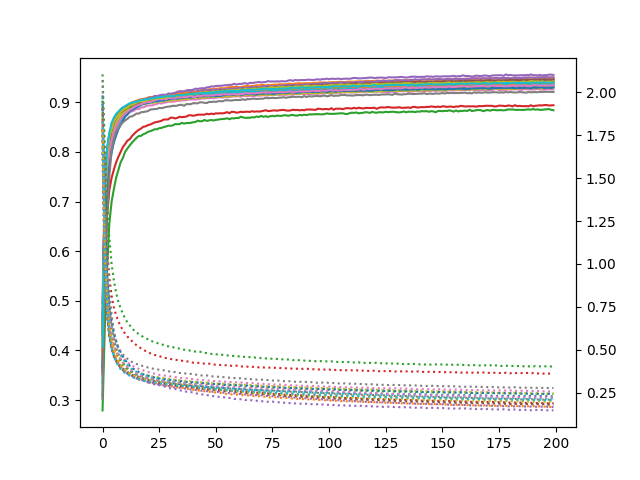

The file beside this chart, header and first rows:
accuracy_0, loss_0, accuracy_1, loss_1, accuracy_2, loss_2, accuracy_3, loss_3, accuracy_4, loss_4, accuracy_5, loss_5, accuracy_6, loss_6, accuracy_7, loss_7, accuracy_8, loss_8, accuracy_9, loss_9, accuracy_10, loss_10, accuracy_11, loss_11
0.3588, 1.983, 0.4218, 1.847, 0.3087, 1.951, 0.4295, 1.782, 0.4589, 1.751, 0.495, 1.647, 0.394, 1.91, 0.4388, 1.787, 0.3823, 1.861, 0.3333, 1.971, 0.3663, 1.933, 0.3963, 1.835
0.6476, 1.313, 0.6965, 1.136, 0.5912, 1.345, 0.7067, 1.076, 0.7269, 0.9926, 0.7449, 0.9445, 0.6479, 1.305, 0.732, 0.9861, 0.705, 1.127, 0.6259, 1.327, 0.6221, 1.293, 0.7076, 1.087
0.7324, 0.9173, 0.772, 0.8155, 0.7257, 0.9463, 0.7935, 0.7663, 0.8018, 0.7016, 0.8057, 0.6974, 0.7413, 0.9692, 0.7969, 0.7098, 0.7832, 0.8073, 0.7255, 0.9716, 0.7316, 0.9399, 0.7844, 0.7812
0.7872, 0.722, 0.8077, 0.6592, 0.787, 0.7423, 0.8308, 0.6063, 0.8318, 0.5728, 0.8367, 0.5788, 0.7908, 0.7721, 0.8315, 0.5836, 0.8182, 0.6559, 0.7701, 0.7823, 0.7774, 0.7539, 0.8218, 0.6268
0.8224, 0.6063, 0.8293, 0.5764, 0.8183, 0.6309, 0.8516, 0.5198, 0.8523, 0.5003, 0.8513, 0.5126, 0.819, 0.6566, 0.8502, 0.5143, 0.836, 0.5768, 0.7989, 0.6711, 0.8006, 0.6559, 0.8465, 0.5384
0.8408, 0.5398, 0.8466, 0.516, 0.8369, 0.5599, 0.8623, 0.4691, 0.8625, 0.4613, 0.8661, 0.4649, 0.8339, 0.5851, 0.8627, 0.4702, 0.8504, 0.5241, 0.8223, 0.5941, 0.8195, 0.5939, 0.86, 0.4834
0.8564, 0.4915, 0.8598, 0.4739, 0.8509, 0.5111, 0.8701, 0.4373, 0.8688, 0.4344, 0.8712, 0.4369, 0.8479, 0.5356, 0.8708, 0.4423, 0.8607, 0.4874, 0.8372, 0.5435, 0.8333, 0.5501, 0.8693, 0.4478
0.8657, 0.4589, 0.8689, 0.4417, 0.86, 0.4758, 0.8784, 0.4124, 0.8771, 0.4125, 0.8782, 0.4119, 0.857, 0.4991, 0.8761, 0.4192, 0.8662, 0.4621, 0.8499, 0.5059, 0.8459, 0.5113, 0.8798, 0.4191
0.8712, 0.4353, 0.873, 0.4213, 0.871, 0.4444, 0.8816, 0.3979, 0.8813, 0.3958, 0.882, 0.3973, 0.8651, 0.4728, 0.8794, 0.404, 0.8735, 0.4417, 0.8594, 0.4725, 0.8545, 0.4853, 0.8835, 0.4012
0.8783, 0.4166, 0.8796, 0.4034, 0.8769, 0.4235, 0.8863, 0.3818, 0.8862, 0.3827, 0.8873, 0.3809, 0.8684, 0.4545, 0.8845, 0.3909, 0.8769, 0.4252, 0.8687, 0.445, 0.8632, 0.4605, 0.8882, 0.3819
0.8822, 0.3999, 0.8847, 0.3859, 0.8818, 0.4078, 0.8895, 0.375, 0.89, 0.3703, 0.8887, 0.3746, 0.8727, 0.4408, 0.8872, 0.3805, 0.8814, 0.4107, 0.8732, 0.4281, 0.8715, 0.4398, 0.8914, 0.3708
0.8867, 0.3879, 0.8886, 0.3738, 0.8869, 0.3917, 0.8909, 0.3639, 0.8933, 0.3602, 0.8926, 0.3659, 0.8765, 0.4276, 0.8902, 0.3698, 0.884, 0.4009, 0.8781, 0.4127, 0.8757, 0.4227, 0.8948, 0.3585
0.8889, 0.379, 0.891, 0.3655, 0.8885, 0.3828, 0.895, 0.3549, 0.8949, 0.3549, 0.8949, 0.3585, 0.8798, 0.4165, 0.893, 0.3637, 0.8864, 0.3926, 0.8821, 0.3975, 0.8826, 0.4072, 0.8973, 0.3514
0.8916, 0.3706, 0.8936, 0.3567, 0.8922, 0.3724, 0.8952, 0.3514, 0.8974, 0.3483, 0.8962, 0.3515, 0.882, 0.4076, 0.8956, 0.3543, 0.8878, 0.3849, 0.8865, 0.3874, 0.8846, 0.3977, 0.9, 0.3415
0.8939, 0.3629, 0.8952, 0.3518, 0.8938, 0.3651, 0.8981, 0.3447, 0.9006, 0.3403, 0.8989, 0.3458, 0.8837, 0.401, 0.8968, 0.351, 0.8917, 0.3769, 0.8884, 0.3782, 0.8876, 0.3859, 0.9018, 0.3384
0.8964, 0.3557, 0.8991, 0.3429, 0.8943, 0.3597, 0.8995, 0.3393, 0.9021, 0.333, 0.8982, 0.3421, 0.8867, 0.3928, 0.8988, 0.3458, 0.8925, 0.3726, 0.8907, 0.3711, 0.8903, 0.3785, 0.903, 0.3308
0.8966, 0.3509, 0.9015, 0.3363, 0.897, 0.3538, 0.9014, 0.3337, 0.9028, 0.3278, 0.8996, 0.3385, 0.8863, 0.3894, 0.8993, 0.3431, 0.8935, 0.3659, 0.892, 0.3639, 0.8925, 0.3712, 0.9052, 0.3271
0.8995, 0.3456, 0.903, 0.3304, 0.8987, 0.3488, 0.9028, 0.3281, 0.9032, 0.3269, 0.902, 0.3341, 0.8897, 0.381, 0.9006, 0.3359, 0.8944, 0.364, 0.8946, 0.3585, 0.8957, 0.3629, 0.9063, 0.3212
0.9007, 0.342, 0.9034, 0.3269, 0.8997, 0.3442, 0.903, 0.3269, 0.9053, 0.3216, 0.9034, 0.3308, 0.8898, 0.3801, 0.9014, 0.3334, 0.8965, 0.3577, 0.8967, 0.3528, 0.8968, 0.357, 0.9069, 0.32
0.9011, 0.3373, 0.9044, 0.3235, 0.8997, 0.3425, 0.9038, 0.3244, 0.907, 0.3166, 0.9047, 0.3251, 0.8921, 0.3745, 0.903, 0.332, 0.8962, 0.3543, 0.8981, 0.3494, 0.8986, 0.3527, 0.9076, 0.3161
0.9024, 0.3329, 0.9062, 0.3186, 0.9015, 0.3381, 0.9052, 0.3205, 0.9088, 0.3126, 0.9042, 0.3252, 0.8935, 0.3715, 0.9038, 0.3275, 0.8987, 0.352, 0.8986, 0.3438, 0.8991, 0.3501, 0.9095, 0.3118
0.9043, 0.3298, 0.9082, 0.3128, 0.9036, 0.3365, 0.9067, 0.3185, 0.9099, 0.3085, 0.9054, 0.3215, 0.8939, 0.3669, 0.9044, 0.3242, 0.8991, 0.3493, 0.9008, 0.3386, 0.9002, 0.345, 0.9107, 0.3083
0.9049, 0.3266, 0.908, 0.3112, 0.9033, 0.334, 0.9077, 0.3133, 0.9101, 0.3077, 0.9071, 0.3195, 0.8938, 0.3628, 0.9039, 0.3232, 0.8987, 0.345, 0.9014, 0.3358, 0.9006, 0.3429, 0.9109, 0.3057
0.9056, 0.3243, 0.9097, 0.3079, 0.9043, 0.3309, 0.9072, 0.3109, 0.9117, 0.3025, 0.9072, 0.3171, 0.896, 0.3609, 0.9065, 0.3194, 0.9, 0.3433, 0.9027, 0.3333, 0.9028, 0.3386, 0.9108, 0.3052
0.9069, 0.3209, 0.9098, 0.3042, 0.905, 0.3274, 0.9092, 0.3082, 0.9123, 0.3, 0.9086, 0.3126, 0.8968, 0.3582, 0.9067, 0.3176, 0.9004, 0.3419, 0.9018, 0.3323, 0.9026, 0.3375, 0.9114, 0.3013
0.9082, 0.3185, 0.9123, 0.3016, 0.9056, 0.3262, 0.9101, 0.3064, 0.9114, 0.2964, 0.909, 0.3121, 0.8987, 0.3538, 0.9087, 0.3145, 0.9019, 0.3388, 0.9025, 0.3296, 0.9034, 0.3334, 0.9118, 0.3001
0.9067, 0.3163, 0.9116, 0.2995, 0.9055, 0.3248, 0.9105, 0.3029, 0.9133, 0.2961, 0.9088, 0.3077, 0.8975, 0.3525, 0.9081, 0.3112, 0.9015, 0.3366, 0.9045, 0.3229, 0.9039, 0.3335, 0.9126, 0.2978
0.9084, 0.3141, 0.9139, 0.2951, 0.9054, 0.3238, 0.9114, 0.3023, 0.9146, 0.2921, 0.9098, 0.3077, 0.8994, 0.3504, 0.9099, 0.3098, 0.9018, 0.3364, 0.9049, 0.3241, 0.9038, 0.331, 0.9145, 0.2946
0.9094, 0.3116, 0.915, 0.2934, 0.9075, 0.321, 0.9114, 0.3, 0.9148, 0.2905, 0.9111, 0.3048, 0.8998, 0.3492, 0.9076, 0.3113, 0.9037, 0.3315, 0.9061, 0.3203, 0.9049, 0.3287, 0.9141, 0.2924
0.9101, 0.31, 0.9159, 0.2888, 0.9082, 0.318, 0.913, 0.297, 0.915, 0.2889, 0.9113, 0.3014, 0.9011, 0.3464, 0.9102, 0.3078, 0.9033, 0.3305, 0.907, 0.318, 0.9059, 0.3255, 0.9149, 0.2923
0.9103, 0.3073, 0.9151, 0.2883, 0.9068, 0.3193, 0.9135, 0.2957, 0.9159, 0.2861, 0.913, 0.2995, 0.9015, 0.3448, 0.9109, 0.3068, 0.9038, 0.3296, 0.9072, 0.3163, 0.9069, 0.3247, 0.9166, 0.2912
0.9123, 0.3048, 0.9178, 0.2855, 0.9088, 0.316, 0.9133, 0.2943, 0.9172, 0.2836, 0.913, 0.2983, 0.9013, 0.3427, 0.911, 0.3041, 0.9042, 0.3296, 0.9081, 0.3139, 0.9074, 0.3218, 0.916, 0.2894
0.912, 0.3037, 0.9172, 0.2846, 0.9088, 0.3154, 0.9139, 0.292, 0.9193, 0.2802, 0.9131, 0.2965, 0.9019, 0.3413, 0.912, 0.3013, 0.9064, 0.324, 0.909, 0.3133, 0.9068, 0.3214, 0.9171, 0.2843
0.912, 0.3021, 0.9179, 0.2819, 0.9091, 0.3143, 0.9165, 0.2894, 0.917, 0.2809, 0.9116, 0.299, 0.9032, 0.3387, 0.9125, 0.302, 0.9054, 0.326, 0.9093, 0.3101, 0.9079, 0.3209, 0.9179, 0.2842
0.913, 0.2998, 0.919, 0.2786, 0.9102, 0.313, 0.9138, 0.2891, 0.9185, 0.279, 0.9143, 0.2924, 0.9032, 0.3375, 0.9128, 0.2988, 0.905, 0.3222, 0.9099, 0.3081, 0.9083, 0.3198, 0.9177, 0.2827
0.9127, 0.2981, 0.9191, 0.2786, 0.9102, 0.3118, 0.9164, 0.2855, 0.9195, 0.2755, 0.9154, 0.2911, 0.9041, 0.335, 0.9135, 0.2968, 0.9065, 0.3217, 0.9096, 0.3078, 0.9091, 0.3172, 0.9171, 0.2821
0.9136, 0.2969, 0.9198, 0.2754, 0.9111, 0.3112, 0.9165, 0.2854, 0.9202, 0.2744, 0.916, 0.2901, 0.9043, 0.3355, 0.9145, 0.2958, 0.9081, 0.318, 0.9112, 0.3048, 0.9094, 0.315, 0.9182, 0.2808
0.9139, 0.296, 0.9205, 0.2735, 0.9101, 0.3099, 0.9174, 0.2851, 0.9198, 0.2738, 0.9141, 0.289, 0.9045, 0.334, 0.9148, 0.2942, 0.906, 0.3195, 0.9112, 0.3054, 0.91, 0.3131, 0.9195, 0.2781
0.9152, 0.2932, 0.9208, 0.2718, 0.9106, 0.31, 0.9172, 0.2812, 0.9207, 0.2698, 0.9163, 0.2872, 0.906, 0.3326, 0.9146, 0.2934, 0.9072, 0.3183, 0.9119, 0.3002, 0.9101, 0.3144, 0.9198, 0.2771
0.9156, 0.2917, 0.9225, 0.2671, 0.9113, 0.3076, 0.918, 0.2791, 0.922, 0.2676, 0.9153, 0.2857, 0.9056, 0.3298, 0.9171, 0.292, 0.9081, 0.3164, 0.9112, 0.3005, 0.9097, 0.3126, 0.9183, 0.2788
0.9153, 0.2915, 0.9226, 0.2655, 0.9105, 0.3078, 0.9182, 0.2816, 0.9222, 0.2671, 0.9174, 0.2832, 0.9063, 0.3293, 0.9157, 0.2903, 0.9091, 0.3158, 0.9126, 0.2972, 0.91, 0.3114, 0.92, 0.277
0.9159, 0.2899, 0.9215, 0.2679, 0.9138, 0.3044, 0.9192, 0.2769, 0.9213, 0.2665, 0.9176, 0.2832, 0.9057, 0.3272, 0.9155, 0.289, 0.9102, 0.3135, 0.913, 0.2986, 0.9117, 0.3097, 0.92, 0.2752
0.9175, 0.2889, 0.924, 0.2637, 0.9135, 0.3045, 0.9187, 0.2767, 0.9231, 0.2633, 0.9174, 0.2809, 0.9061, 0.3262, 0.9166, 0.2879, 0.9087, 0.3143, 0.9142, 0.2949, 0.9111, 0.3097, 0.9197, 0.2735
0.9145, 0.2894, 0.9236, 0.2611, 0.9126, 0.3049, 0.9197, 0.2734, 0.9222, 0.263, 0.9185, 0.2789, 0.9069, 0.3264, 0.9176, 0.2854, 0.9091, 0.312, 0.9145, 0.2943, 0.9114, 0.3089, 0.9196, 0.2726
0.917, 0.2877, 0.9254, 0.2578, 0.9128, 0.3038, 0.9201, 0.2744, 0.9238, 0.2605, 0.9183, 0.2778, 0.908, 0.324, 0.9167, 0.2864, 0.9094, 0.3106, 0.9127, 0.2945, 0.9123, 0.3062, 0.9208, 0.2729
0.9165, 0.2866, 0.9256, 0.2587, 0.913, 0.3033, 0.9212, 0.2721, 0.9238, 0.2597, 0.9193, 0.2779, 0.9076, 0.3231, 0.9166, 0.2859, 0.9096, 0.3114, 0.9153, 0.29, 0.9125, 0.3063, 0.9211, 0.27
0.9175, 0.2831, 0.9248, 0.2567, 0.9139, 0.2999, 0.9204, 0.2712, 0.9251, 0.259, 0.9194, 0.2732, 0.9085, 0.322, 0.9171, 0.2855, 0.9097, 0.3086, 0.9154, 0.289, 0.9118, 0.3063, 0.9219, 0.2705
0.9179, 0.2818, 0.9265, 0.2561, 0.9143, 0.3006, 0.9199, 0.2703, 0.9243, 0.2572, 0.9198, 0.2735, 0.9083, 0.3201, 0.9192, 0.2821, 0.9109, 0.3081, 0.9148, 0.2892, 0.9129, 0.3031, 0.921, 0.27
0.9183, 0.2808, 0.9265, 0.2539, 0.9145, 0.2995, 0.9211, 0.2685, 0.9253, 0.2559, 0.92, 0.2719, 0.9091, 0.3196, 0.9183, 0.2814, 0.9107, 0.3081, 0.9167, 0.287, 0.912, 0.3045, 0.9212, 0.2693
0.9184, 0.2798, 0.9266, 0.2544, 0.9144, 0.2985, 0.9209, 0.2692, 0.9255, 0.2562, 0.9211, 0.2706, 0.9085, 0.318, 0.9179, 0.2817, 0.911, 0.3063, 0.9163, 0.2868, 0.9131, 0.3006, 0.9223, 0.2677
0.9178, 0.2807, 0.9276, 0.251, 0.9142, 0.2977, 0.922, 0.266, 0.9255, 0.2557, 0.9215, 0.2683, 0.9093, 0.3181, 0.9194, 0.2782, 0.9114, 0.3063, 0.9169, 0.2845, 0.9125, 0.3017, 0.9217, 0.2666
0.9188, 0.2797, 0.9277, 0.2496, 0.9146, 0.2988, 0.9219, 0.2658, 0.9251, 0.2547, 0.9215, 0.2678, 0.9097, 0.3169, 0.9188, 0.2791, 0.9112, 0.3032, 0.9166, 0.2851, 0.9131, 0.3003, 0.922, 0.267
0.919, 0.2802, 0.9285, 0.2487, 0.9158, 0.2954, 0.9233, 0.2641, 0.9267, 0.2504, 0.9219, 0.2674, 0.9102, 0.3154, 0.9207, 0.2773, 0.9111, 0.3046, 0.9184, 0.2804, 0.9127, 0.3003, 0.9227, 0.2645
0.9198, 0.2783, 0.9284, 0.2482, 0.9157, 0.294, 0.9228, 0.2656, 0.9252, 0.2508, 0.9232, 0.2642, 0.9097, 0.316, 0.9187, 0.2774, 0.9124, 0.302, 0.917, 0.2813, 0.9142, 0.2996, 0.9227, 0.2625
0.9191, 0.2779, 0.9286, 0.2443, 0.9155, 0.2954, 0.9233, 0.2623, 0.9268, 0.2487, 0.9237, 0.2624, 0.9108, 0.3139, 0.9195, 0.2764, 0.9123, 0.3022, 0.9188, 0.2785, 0.9147, 0.2969, 0.9222, 0.2648
0.9191, 0.2773, 0.9296, 0.2426, 0.9162, 0.2926, 0.9221, 0.2628, 0.9267, 0.2476, 0.9227, 0.2619, 0.9099, 0.3124, 0.92, 0.2763, 0.9114, 0.3019, 0.9178, 0.2789, 0.9151, 0.2976, 0.9229, 0.264
0.9199, 0.2756, 0.9307, 0.2431, 0.9163, 0.2933, 0.9234, 0.2618, 0.9278, 0.248, 0.9229, 0.2609, 0.9109, 0.3126, 0.9208, 0.2737, 0.9127, 0.3001, 0.9197, 0.2774, 0.9162, 0.2959, 0.9241, 0.2614
0.92, 0.2751, 0.9313, 0.24, 0.917, 0.2925, 0.9236, 0.2613, 0.9278, 0.2468, 0.9239, 0.2592, 0.9113, 0.3119, 0.9216, 0.2734, 0.9126, 0.2993, 0.9197, 0.2761, 0.9151, 0.2949, 0.9246, 0.2608
0.9205, 0.2742, 0.9308, 0.2412, 0.9158, 0.2931, 0.9228, 0.2609, 0.9276, 0.2461, 0.9245, 0.2556, 0.9123, 0.3101, 0.9212, 0.2724, 0.9134, 0.299, 0.9197, 0.2757, 0.9153, 0.2942, 0.9234, 0.2611
0.9204, 0.2741, 0.9314, 0.2393, 0.9176, 0.2903, 0.9245, 0.2611, 0.9284, 0.2456, 0.9242, 0.2563, 0.9117, 0.3104, 0.9209, 0.2721, 0.9143, 0.2969, 0.9191, 0.2751, 0.9158, 0.2936, 0.9236, 0.2589
... 140 more rows
